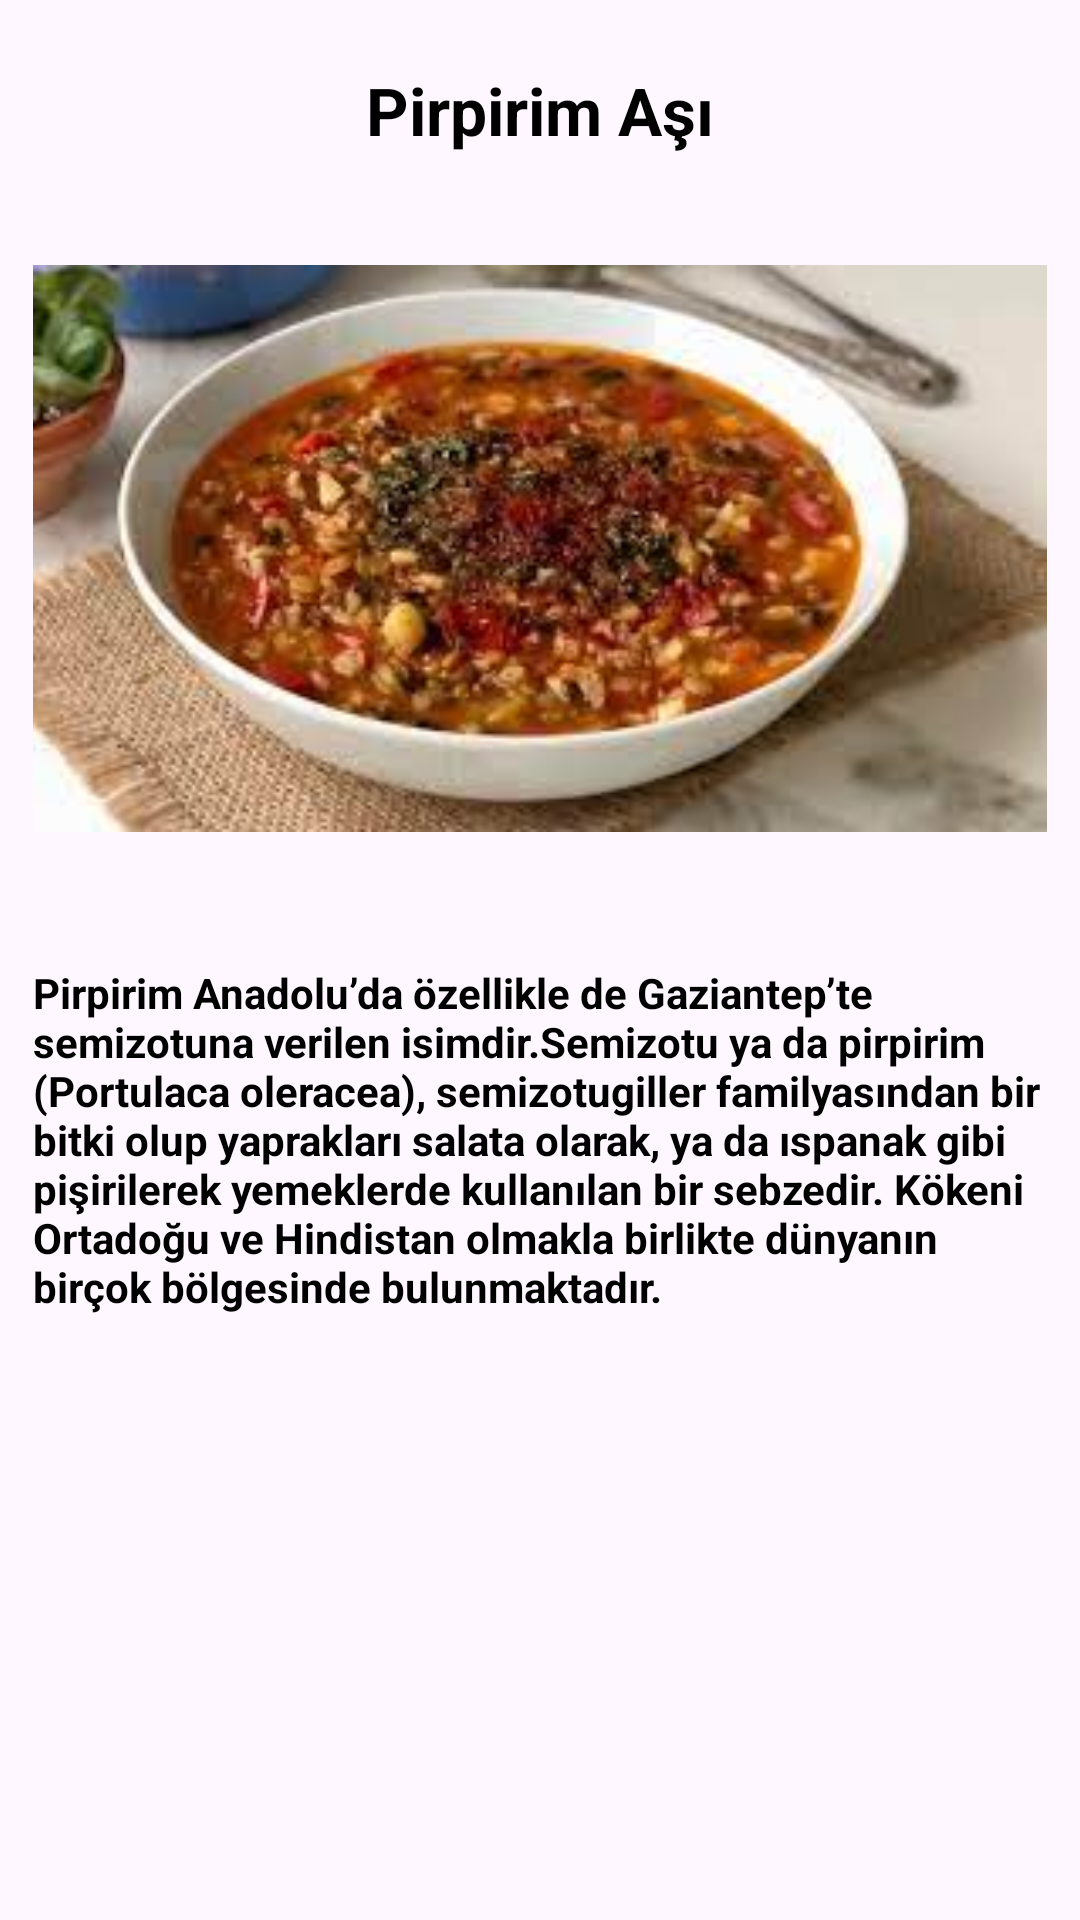

Android layout source for this screen:
<!-- AndroidManifest.xml: application theme Theme.GaziantepHakkinda -->
<!-- res/layout/activity_pirpirimasi.xml -->
<?xml version="1.0" encoding="utf-8"?>
<LinearLayout
    xmlns:android="http://schemas.android.com/apk/res/android"
    xmlns:app="http://schemas.android.com/apk/res-auto"
    xmlns:tools="http://schemas.android.com/tools"
    android:layout_width="match_parent"
    android:layout_height="match_parent"
    android:orientation="vertical"
    android:padding="11dp"
    tools:context=".pirpirimasi">

    <TextView
        android:layout_width="wrap_content"
        android:layout_height="wrap_content"
        android:layout_gravity="center"
        android:layout_marginTop="11dp"
        android:text="Pirpirim Aşı"
        android:textColor="#000000"
        android:textSize="22dp"
        android:textStyle="bold" />

    <ScrollView
        android:layout_width="match_parent"
        android:layout_height="match_parent">

        <LinearLayout
            android:layout_width="match_parent"
            android:layout_height="wrap_content"
            android:orientation="vertical" >

            <ImageView
                android:id="@+id/imageView"
                android:layout_width="match_parent"
                android:layout_height="263dp"
                app:srcCompat="@drawable/ppirpirimasi" />

            <TextView
                android:id="@+id/tarihce_acıklama_activity_hk"
                android:layout_width="match_parent"
                android:layout_height="match_parent"
                android:layout_marginTop="7dp"
                android:text="Pirpirim Anadolu’da özellikle de Gaziantep’te semizotuna verilen isimdir.Semizotu ya da pirpirim (Portulaca oleracea), semizotugiller familyasından bir bitki olup yaprakları salata olarak, ya da ıspanak gibi pişirilerek yemeklerde kullanılan bir sebzedir. Kökeni Ortadoğu ve Hindistan olmakla birlikte dünyanın birçok bölgesinde bulunmaktadır."
                android:textColor="#000000"
                android:textSize="14dp"
                android:textStyle="bold"
                tools:ignore="TextSizeCheck" />
        </LinearLayout>
    </ScrollView>

</LinearLayout>
<!-- resources referenced by this layout -->
<resources>
  <!-- drawable ppirpirimasi: jpeg bitmap (drawable, 10361 bytes) -->
  <style name="Theme.GaziantepHakkinda" parent="Base.Theme.GaziantepHakkinda" />
  <style name="Base.Theme.GaziantepHakkinda" parent="Theme.Material3.DayNight.NoActionBar">
          
          
      </style>
</resources>
